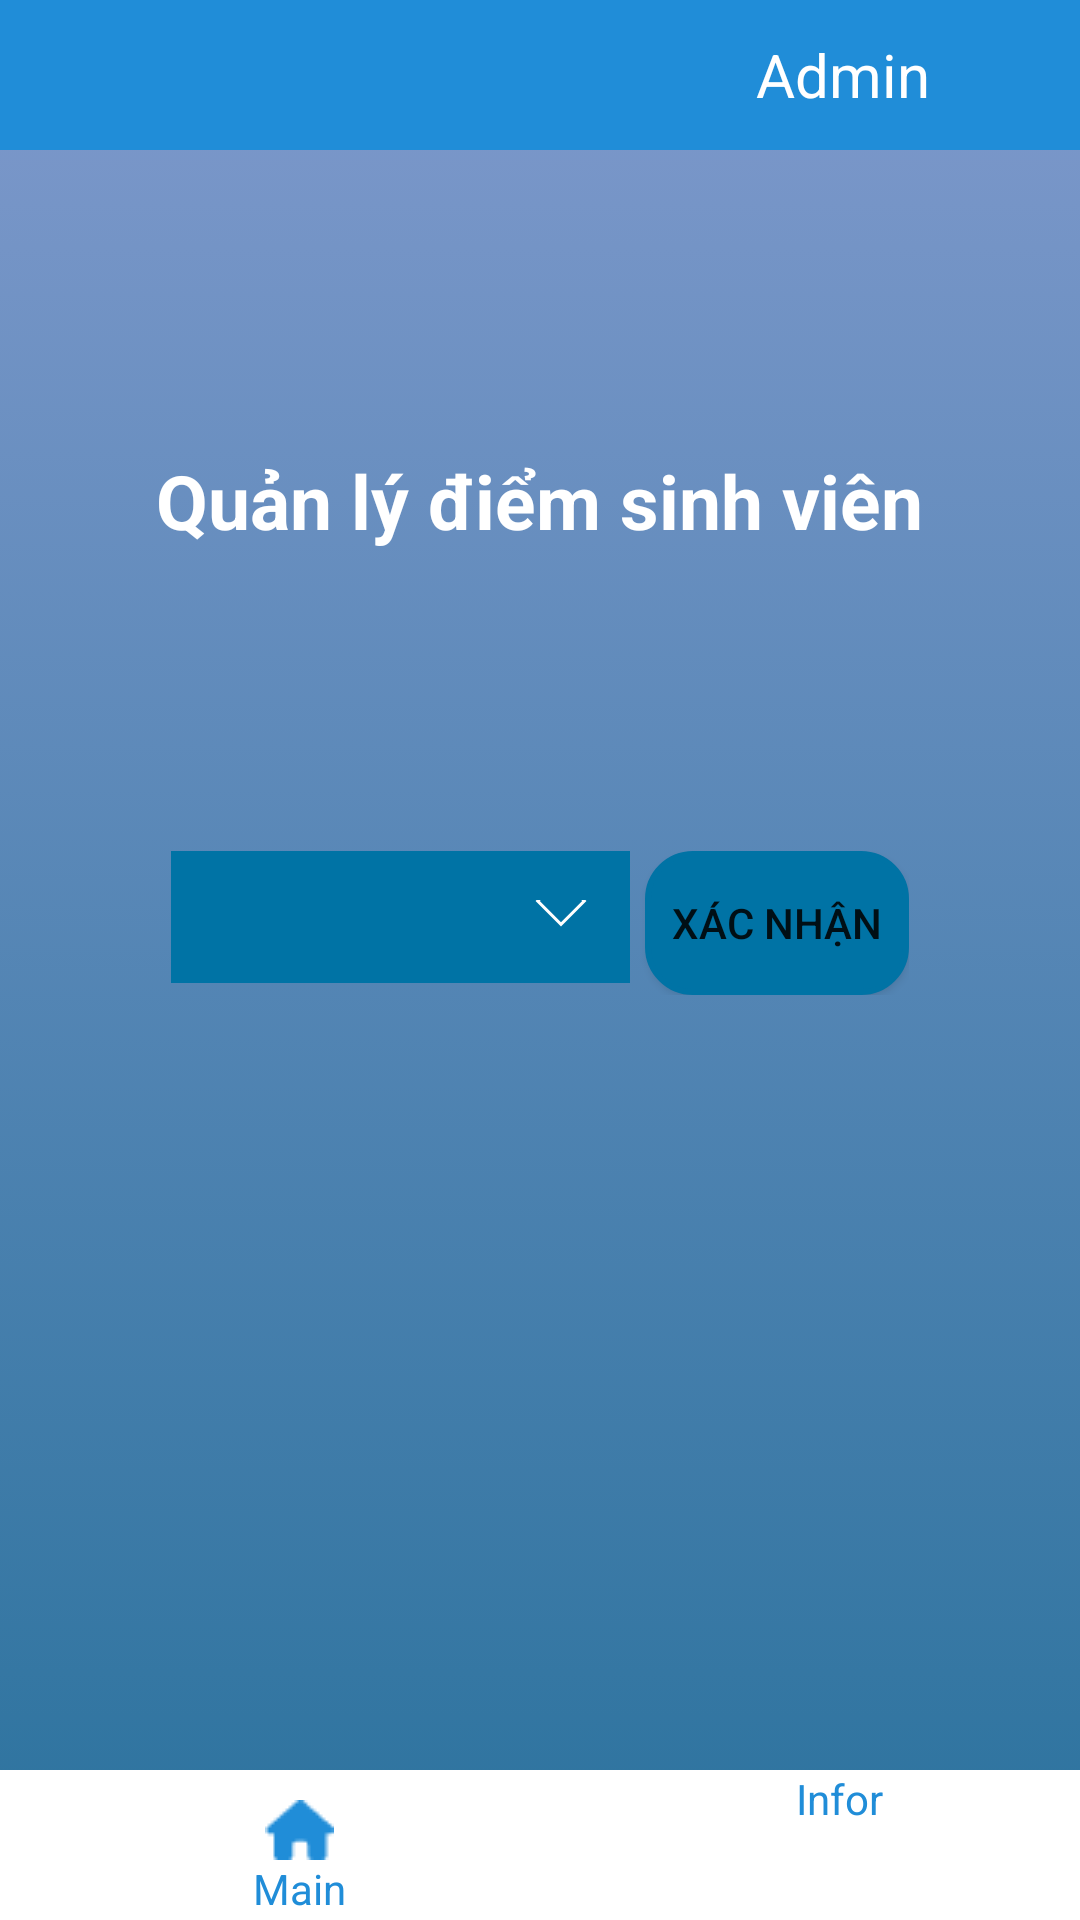

This screen was rendered from an Android layout file. Write that file and the resources it references.
<!-- AndroidManifest.xml: application theme Theme.StudentScoreManagement -->
<!-- res/layout/activity_choose_class.xml -->
<?xml version="1.0" encoding="utf-8"?>
<LinearLayout xmlns:android="http://schemas.android.com/apk/res/android"
    xmlns:tools="http://schemas.android.com/tools"
    android:layout_width="match_parent"
    android:layout_height="match_parent"
    tools:context=".ChooseClassActivity"
    android:orientation="vertical"
    android:background="@drawable/background_login">
    <LinearLayout
        android:layout_width="match_parent"
        android:layout_height="wrap_content"
        android:orientation="vertical"
        android:background= "#208DD8">
        <LinearLayout
            android:layout_width="wrap_content"
            android:layout_height="wrap_content"
            android:orientation="horizontal"
            android:layout_gravity="end">
            <TextView
                android:layout_width="wrap_content"
                android:layout_height="wrap_content"
                android:textColor="@color/white"
                android:layout_gravity="center"
                android:textSize="20dp"
                android:text="Admin"/>
            <ImageView
                android:layout_width="50dp"
                android:layout_height="50dp"
                android:layout_gravity="center"
                android:src="@drawable/default_avatar"/>
        </LinearLayout>
    </LinearLayout>
    <LinearLayout
        android:layout_width="match_parent"
        android:layout_height="wrap_content"
        android:orientation="vertical">
        <TextView
            android:layout_marginTop="100dp"
            android:layout_marginBottom="100dp"
            android:layout_width="wrap_content"
            android:layout_height="wrap_content"
            android:textColor="@color/white"
            android:layout_gravity="center"
            android:textSize="25dp"
            android:textStyle="bold"
            android:text="@string/login_title"/>
    </LinearLayout>
    <LinearLayout
        android:layout_width="wrap_content"
        android:layout_height="wrap_content"
        android:layout_gravity="center"
        android:orientation="horizontal">
        <Spinner
            android:id="@+id/spnClass"
            android:layout_width="153dp"
            android:layout_height="44dp"
            android:layout_marginRight="5dp"
            android:background="@drawable/custom_spinner"/>
        <Button
            android:id="@+id/btnConfirm"
            android:layout_width="wrap_content"
            android:layout_height="wrap_content"
            android:background="@drawable/custom_button"
            android:text="Xác nhận" />
    </LinearLayout>
    <LinearLayout
        android:layout_width="match_parent"
        android:layout_height="match_parent">
        <LinearLayout
            android:layout_width="match_parent"
            android:layout_height="wrap_content"
            android:layout_gravity="bottom"
            android:background="@color/white"
            android:orientation="horizontal">
            <LinearLayout
                android:layout_width="200dp"
                android:layout_height="50dp"
                android:layout_gravity="fill_horizontal"
                android:orientation="vertical">
                <ImageButton
                    android:id="@+id/ibtMain"
                    android:layout_width="wrap_content"
                    android:layout_height="wrap_content"
                    android:layout_gravity="center"
                    android:layout_marginTop="10dp"
                    android:background="@color/white"
                    android:src="@drawable/main_icon"/>
                <TextView
                    android:layout_width="wrap_content"
                    android:layout_height="wrap_content"
                    android:layout_gravity="center"
                    android:text="Main"
                    android:textColor="#208DD8"/>
            </LinearLayout>
            <LinearLayout
                android:layout_width="match_parent"
                android:layout_height="50dp"
                android:orientation="vertical">
                <ImageButton
                    android:id="@+id/ibtInfor"
                    android:layout_width="wrap_content"
                    android:layout_height="wrap_content"
                    android:layout_gravity="center"
                    android:background="@color/white"
                    android:src="@drawable/default_avatar"/>
                <TextView
                    android:layout_width="wrap_content"
                    android:layout_height="wrap_content"
                    android:layout_gravity="center"
                    android:text="Infor"
                    android:textColor="#208DD8"/>
            </LinearLayout>
        </LinearLayout>
    </LinearLayout>
</LinearLayout>
<!-- resources referenced by this layout -->
<resources>
  <color name="white">#FFFFFFFF</color>
  <!-- drawable background_login (drawable) -->
  <?xml version="1.0" encoding="utf-8"?>
  <selector xmlns:android="http://schemas.android.com/apk/res/android">
      <item>
          <shape>
              <gradient
                  android:startColor="#2A729D"
                  android:endColor="#7F99CC"
                  android:angle="90"/>
          </shape>
      </item>
  </selector>
  <!-- drawable custom_button (drawable) -->
  <?xml version="1.0" encoding="utf-8"?>
  <shape xmlns:android="http://schemas.android.com/apk/res/android">
      <stroke
          android:width="2dp"
          android:color="#0073A5" />
      <corners
          android:bottomRightRadius="15dp"
          android:bottomLeftRadius="15dp"
          android:topLeftRadius="15dp"
          android:topRightRadius="15dp"/>
      <solid
          android:color="#0073A5"/>
  </shape>
  <!-- drawable custom_spinner (drawable) -->
  <?xml version="1.0" encoding="utf-8"?>
  <layer-list xmlns:android="http://schemas.android.com/apk/res/android">
      <item>
          <color android:color="@color/purple_500" />
      </item>
      <item android:gravity="center_vertical|right" android:right="8dp">
          <layer-list>
              <item android:width="12dp" android:height="12dp" android:gravity="center" android:bottom="10dp">
                  <rotate
                      android:fromDegrees="45"
                      android:toDegrees="45">
                      <shape android:shape="rectangle">
                          <stroke android:color="#FFFFFF" android:width="1dp"/>
                      </shape>
                  </rotate>
              </item>
              <item android:width="30dp" android:height="10dp" android:bottom="21dp" android:gravity="center">
                  <shape android:shape="rectangle">
                      <solid android:color="@color/purple_500"/>
                  </shape>
              </item>
          </layer-list>
      </item>
  </layer-list>
  <!-- drawable main_icon: png bitmap (drawable, 432 bytes) -->
  <string name="login_title">Quản lý điểm sinh viên</string>
  <style name="Theme.StudentScoreManagement" parent="Theme.MaterialComponents.DayNight.DarkActionBar">
          
          <item name="colorPrimary">@color/purple_500</item>
          <item name="colorPrimaryVariant">@color/purple_700</item>
          <item name="colorOnPrimary">@color/white</item>
          
          <item name="colorSecondary">@color/teal_200</item>
          <item name="colorSecondaryVariant">@color/teal_700</item>
          <item name="colorOnSecondary">@color/black</item>
          
          <item name="android:statusBarColor" tools:targetApi="l">?attr/colorPrimaryVariant</item>
          
      </style>
  <color name="purple_500">#0073A5</color>
  <color name="purple_700">#0073A5</color>
  <color name="teal_200">#FF03DAC5</color>
  <color name="teal_700">#FF018786</color>
  <color name="black">#FF000000</color>
</resources>
